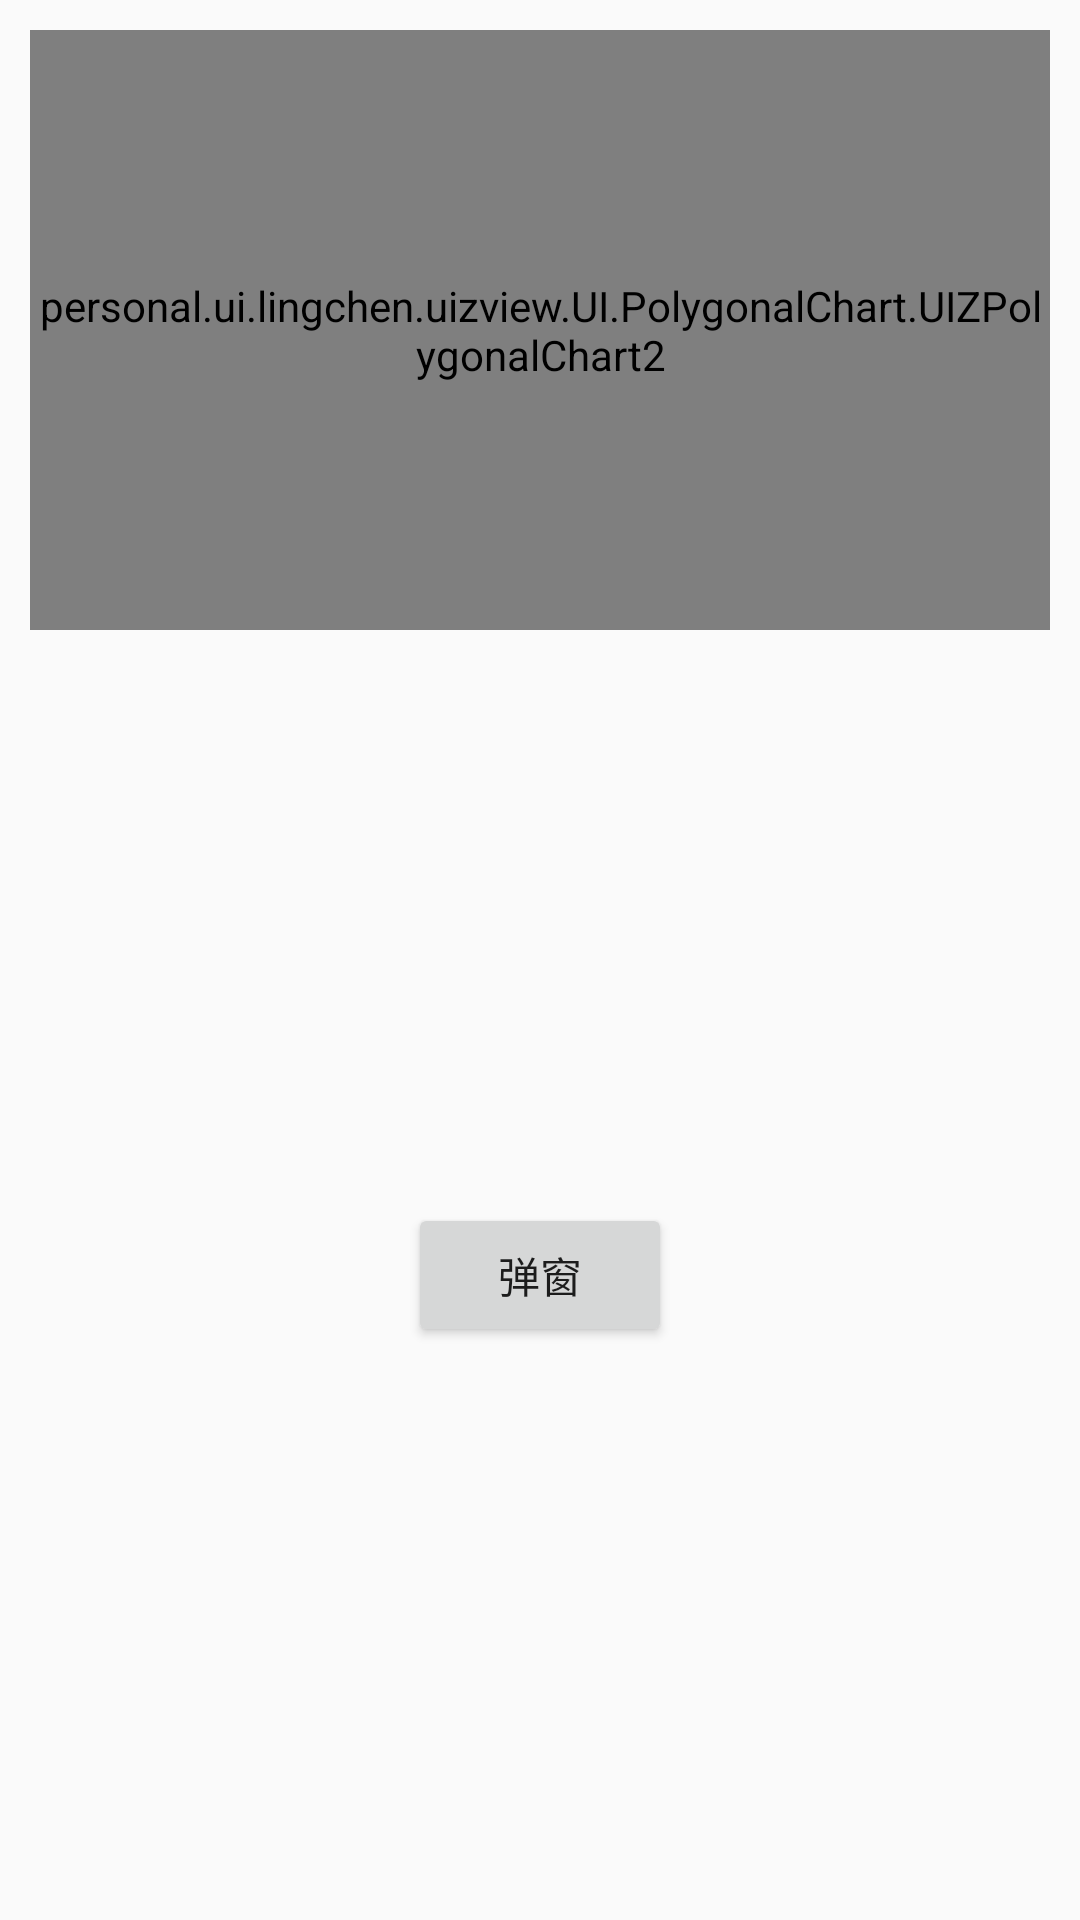

Android layout source for this screen:
<!-- AndroidManifest.xml: application theme AppTheme -->
<!-- res/layout/activity_zhe_xian.xml -->
<?xml version="1.0" encoding="utf-8"?>
<android.support.constraint.ConstraintLayout xmlns:android="http://schemas.android.com/apk/res/android"
    xmlns:app="http://schemas.android.com/apk/res-auto"
    xmlns:tools="http://schemas.android.com/tools"
    android:layout_width="match_parent"
    android:layout_height="match_parent"
    tools:context=".UIActivity.ZheXianActivity">

    <personal.ui.lingchen.uizview.UI.PolygonalChart.UIZPolygonalChart2
        app:layout_constraintLeft_toLeftOf="parent"
        android:layout_margin="10dp"
        android:id="@+id/uizOil"
        app:uizShowValueLine="true"
        app:layout_constraintRight_toRightOf="parent"
        app:layout_constraintTop_toTopOf="parent"
        android:layout_width="0dp"
        android:layout_height="200dp" />


    <Button
        android:onClick="showDialog"
        app:layout_constraintBottom_toBottomOf="parent"
        app:layout_constraintRight_toRightOf="parent"
        app:layout_constraintTop_toBottomOf="@+id/uizOil"
        app:layout_constraintLeft_toLeftOf="parent"
        android:text="弹窗"
        android:layout_width="wrap_content"
        android:layout_height="wrap_content" />
</android.support.constraint.ConstraintLayout>
<!-- resources referenced by this layout -->
<resources>
  <style name="AppTheme" parent="Theme.AppCompat.Light.DarkActionBar">
          
          <item name="colorPrimary">@color/colorPrimary</item>
          <item name="colorPrimaryDark">@color/colorPrimaryDark</item>
          <item name="colorAccent">@color/colorAccent</item>
          <item name="android:listDivider">@drawable/divider_bg</item>
      </style>
  <color name="colorPrimary">@color/limegreen</color>
  <color name="colorPrimaryDark">@color/limegreen</color>
  <color name="colorAccent">@color/color_red</color>
  <!-- drawable divider_bg (drawable) -->
  <?xml version="1.0" encoding="utf-8"?>
  <shape xmlns:android="http://schemas.android.com/apk/res/android"
         android:shape="rectangle" >
  
      <gradient
          android:centerColor="#ff00ff00"
          android:endColor="#ff0000ff"
          android:startColor="#ffff0000"
          android:type="linear" />
      <size android:height="1.5dp"/>
  
  </shape>
  <color name="limegreen">#32cd32</color>
  <color name="color_red">#FF6A6E</color>
</resources>
